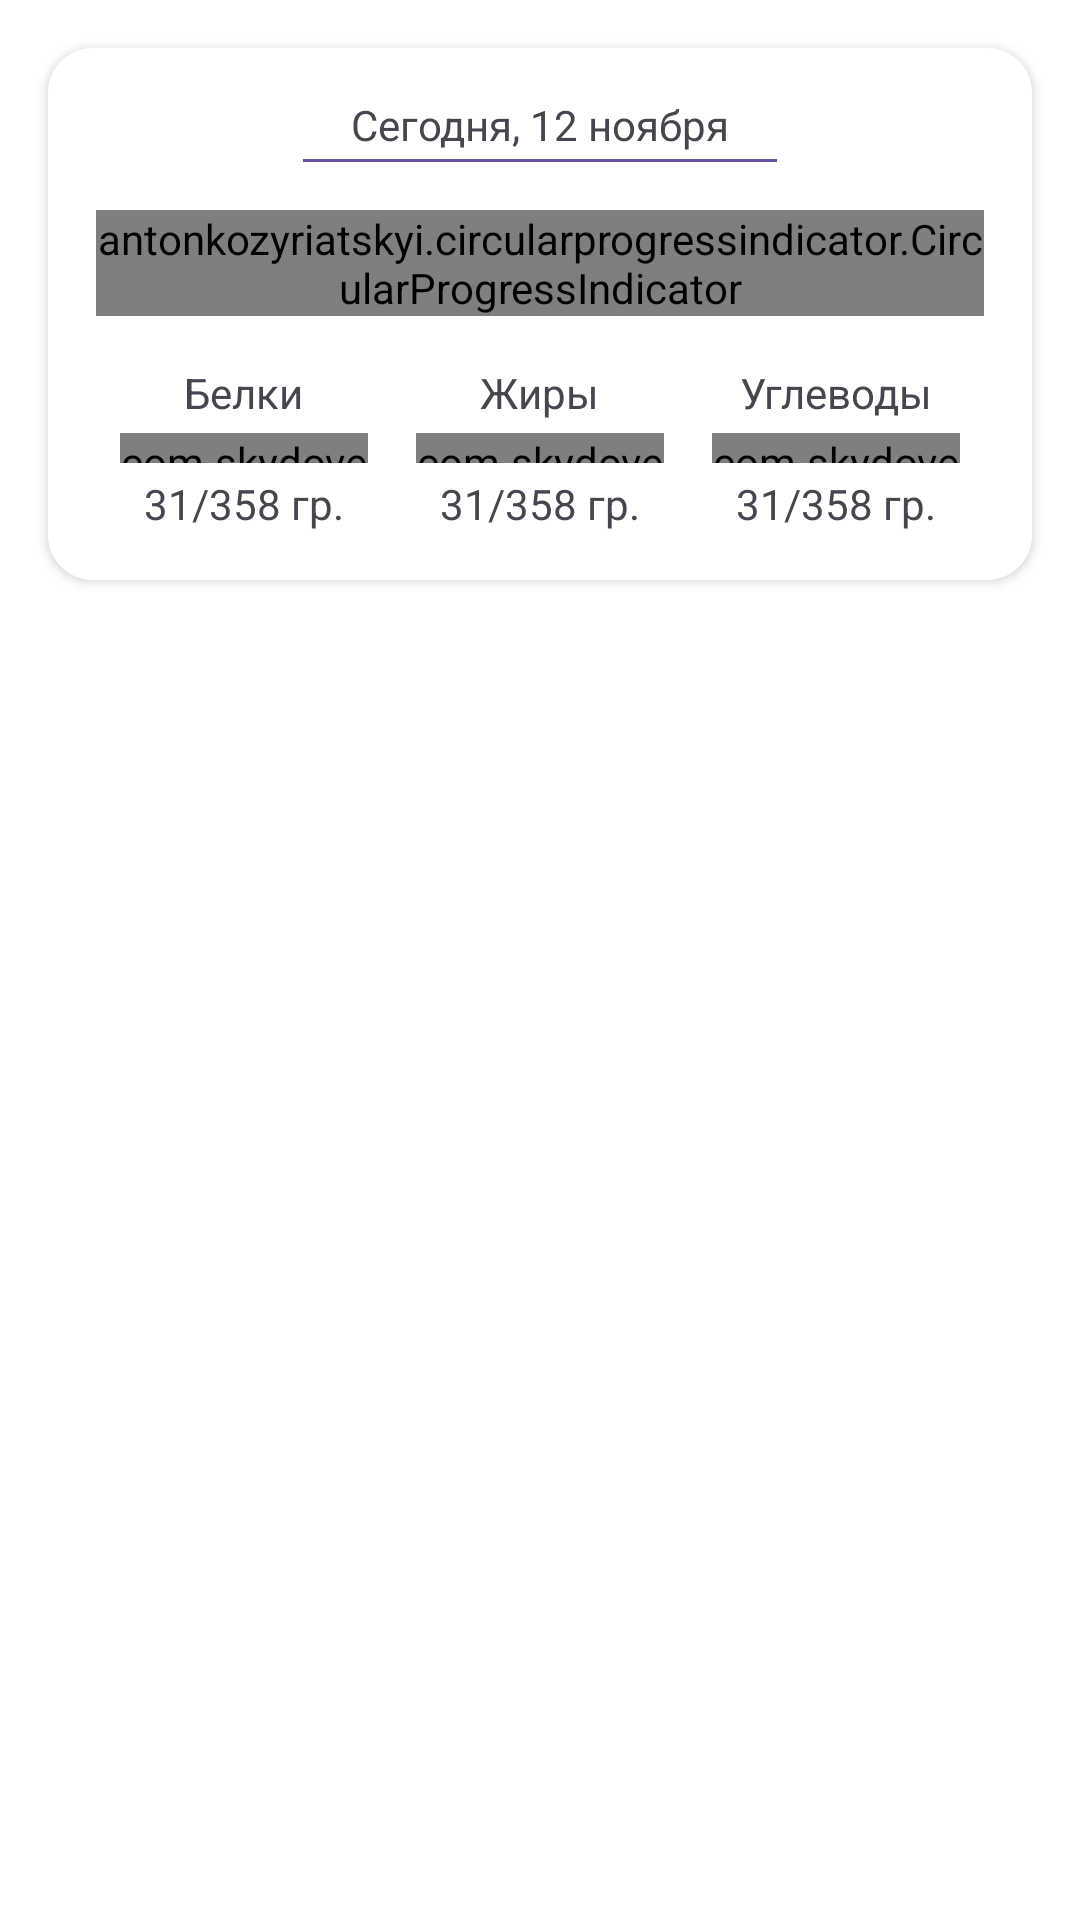

This screen was rendered from an Android layout file. Write that file and the resources it references.
<!-- AndroidManifest.xml: application theme Theme.Calories2O -->
<!-- res/layout/fragment_home.xml -->
<?xml version="1.0" encoding="utf-8"?>
<ScrollView
    xmlns:android="http://schemas.android.com/apk/res/android"
    xmlns:app="http://schemas.android.com/apk/res-auto"
    xmlns:tools="http://schemas.android.com/tools"
    android:layout_width="match_parent"
    android:paddingBottom="116dp"
    android:clipToPadding="false"
    android:layout_height="match_parent">
    <androidx.constraintlayout.widget.ConstraintLayout
        xmlns:android="http://schemas.android.com/apk/res/android"
        xmlns:app="http://schemas.android.com/apk/res-auto"
        xmlns:tools="http://schemas.android.com/tools"
        android:layout_width="match_parent"
        android:layout_height="match_parent">


        <androidx.cardview.widget.CardView
            android:id="@+id/cardView"
            android:layout_width="match_parent"
            android:layout_height="wrap_content"
            android:layout_marginHorizontal="16dp"
            android:layout_marginTop="16dp"
            android:background="@color/white"
            app:cardCornerRadius="15dp"
            app:layout_constraintEnd_toEndOf="parent"
            app:layout_constraintStart_toStartOf="parent"
            app:layout_constraintTop_toTopOf="parent">

            <androidx.constraintlayout.widget.ConstraintLayout
                android:id="@+id/linear_layout3"
                android:layout_width="match_parent"
                android:layout_height="wrap_content"
                android:background="@color/white"
                android:orientation="vertical"
                android:padding="16dp">

                <LinearLayout
                    android:id="@+id/linear_layout1"
                    android:layout_width="wrap_content"
                    android:layout_height="wrap_content"
                    android:layout_gravity="center_horizontal"
                    app:layout_constraintEnd_toEndOf="parent"
                    app:layout_constraintStart_toStartOf="parent"
                    app:layout_constraintTop_toTopOf="parent"
                    android:orientation="vertical">

                    <TextView
                        android:id="@+id/date_pick_tv"
                        android:layout_width="wrap_content"
                        android:layout_height="wrap_content"
                        android:layout_gravity="center_vertical"
                        android:layout_marginHorizontal="16dp"
                        android:text="Сегодня, 12 ноября" />

                    <View
                        android:layout_width="match_parent"
                        android:layout_height="1dp"
                        android:layout_weight="0.1"
                        android:layout_marginTop="2dp"
                        android:background="?attr/colorPrimary"
                        />

                </LinearLayout>

                <antonkozyriatskyi.circularprogressindicator.CircularProgressIndicator
                    android:id="@+id/calories_progress_indicator"
                    android:layout_width="wrap_content"
                    android:layout_height="wrap_content"
                    android:layout_gravity="center_horizontal"
                    android:layout_marginVertical="16dp"
                    app:direction="clockwise"
                    app:layout_constraintBottom_toTopOf="@+id/linear_layout2"
                    app:layout_constraintEnd_toEndOf="parent"
                    app:layout_constraintStart_toStartOf="parent"
                    app:layout_constraintTop_toBottomOf="@+id/linear_layout1"
                    app:progressCap="round"
                    app:progressStrokeWidth="13dp"
                    app:startAngle="90" />

                <LinearLayout
                    android:id="@+id/linear_layout2"
                    android:layout_width="match_parent"
                    android:layout_height="wrap_content"
                    android:layout_marginTop="16dp"
                    android:orientation="horizontal"
                    app:layout_constraintBottom_toBottomOf="parent"
                    app:layout_constraintEnd_toEndOf="parent"
                    app:layout_constraintStart_toStartOf="parent">

                    <LinearLayout
                        android:layout_width="match_parent"
                        android:layout_height="wrap_content"
                        android:layout_weight="0.35"
                        android:orientation="vertical"
                        android:paddingHorizontal="8dp">

                        <TextView
                            android:layout_width="wrap_content"
                            android:layout_height="wrap_content"
                            android:layout_gravity="center_horizontal"
                            android:text="Белки" />

                        <com.skydoves.progressview.ProgressView
                            android:id="@+id/protein_pb"
                            android:layout_width="match_parent"
                            android:layout_height="10dp"
                            android:layout_marginVertical="4dp"
                            app:progressView_autoAnimate="true"
                            app:progressView_colorBackground="@color/grey_background"
                            app:progressView_colorProgress="?attr/colorPrimary"
                            app:progressView_max="100"
                            app:progressView_min="0"
                            app:progressView_progress="100"
                            app:progressView_radius="10dp" />

                        <TextView
                            android:id="@+id/protein_info_tv"
                            android:layout_width="wrap_content"
                            android:layout_height="wrap_content"
                            android:layout_gravity="center_horizontal"
                            android:text="31/358 гр." />
                    </LinearLayout>

                    <LinearLayout
                        android:layout_width="match_parent"
                        android:layout_height="wrap_content"
                        android:layout_weight="0.35"
                        android:orientation="vertical"
                        android:paddingHorizontal="8dp">

                        <TextView
                            android:layout_width="wrap_content"
                            android:layout_height="wrap_content"
                            android:layout_gravity="center_horizontal"
                            android:text="Жиры" />

                        <com.skydoves.progressview.ProgressView
                            android:id="@+id/fat_pb"
                            android:layout_width="match_parent"
                            android:layout_height="10dp"
                            android:layout_marginVertical="4dp"
                            app:progressView_autoAnimate="true"
                            app:progressView_colorBackground="@color/grey_background"
                            app:progressView_colorProgress="?attr/colorPrimary"
                            app:progressView_max="100"
                            app:progressView_min="0"
                            app:progressView_progress="50"
                            app:progressView_radius="10dp" />

                        <TextView
                            android:id="@+id/fat_info_tv"
                            android:layout_width="wrap_content"
                            android:layout_height="wrap_content"
                            android:layout_gravity="center_horizontal"
                            android:text="31/358 гр." />
                    </LinearLayout>

                    <LinearLayout
                        android:layout_width="match_parent"
                        android:layout_height="wrap_content"
                        android:layout_weight="0.35"
                        android:orientation="vertical"
                        android:paddingHorizontal="8dp">

                        <TextView
                            android:layout_width="wrap_content"
                            android:layout_height="wrap_content"
                            android:layout_gravity="center_horizontal"
                            android:text="Углеводы" />

                        <com.skydoves.progressview.ProgressView
                            android:id="@+id/uglevod_pb"
                            android:layout_width="match_parent"
                            android:layout_height="10dp"
                            android:layout_marginVertical="4dp"
                            app:progressView_autoAnimate="true"
                            app:progressView_colorBackground="@color/grey_background"
                            app:progressView_colorProgress="?attr/colorPrimary"
                            app:progressView_max="100"
                            app:progressView_min="0"
                            app:progressView_progress="50"
                            app:progressView_radius="10dp" />

                        <TextView
                            android:id="@+id/uglevod_info_tv"
                            android:layout_width="wrap_content"
                            android:layout_height="wrap_content"
                            android:layout_gravity="center_horizontal"
                            android:text="31/358 гр." />
                    </LinearLayout>

                </LinearLayout>

                <ImageView
                    android:id="@+id/settings_btn"
                    android:layout_width="wrap_content"
                    android:layout_height="wrap_content"
                    app:layout_constraintEnd_toEndOf="parent"
                    app:layout_constraintTop_toTopOf="parent"
                    app:srcCompat="@drawable/ic_settings" />

            </androidx.constraintlayout.widget.ConstraintLayout>

        </androidx.cardview.widget.CardView>


        <androidx.recyclerview.widget.RecyclerView
            android:id="@+id/recycler_dishes"
            android:layout_width="match_parent"
            android:layout_height="match_parent"
            android:layout_marginTop="16dp"
            android:nestedScrollingEnabled="false"
            tools:listitem="@layout/recycler_item_dish"
            app:layout_constraintBottom_toBottomOf="parent"
            app:layout_constraintEnd_toEndOf="parent"
            app:layout_constraintStart_toStartOf="parent"
            app:layout_constraintTop_toBottomOf="@+id/cardView" />


    </androidx.constraintlayout.widget.ConstraintLayout>
</ScrollView>
<!-- resources referenced by this layout -->
<resources>
  <style name="Theme.Calories2O" parent="Theme.Material3.DayNight">
          
  
  
  
          <item name="android:windowBackground">@color/grey_background</item>
  
  
  
  
  
  
          
      </style>
  <!-- not gathered from this repository: default colours our renderer supplied (Android Studio template values) -->
  <color name="white">#FFFFFFFF</color>
</resources>
